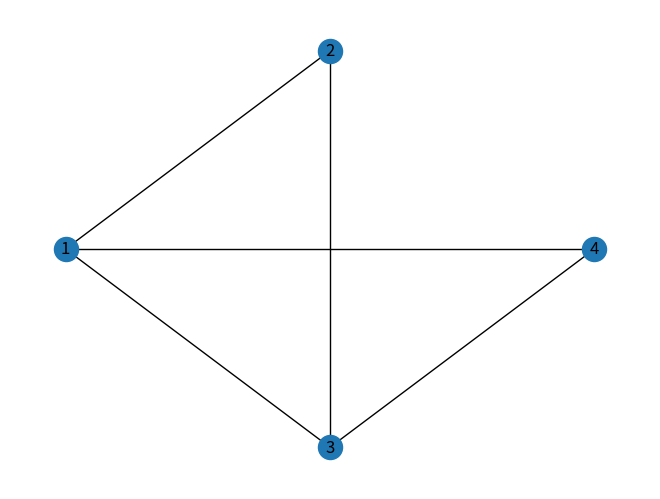

Here is the Python script that generated this plot:
"""
This module is based on:

    C. Dunne, S. I. Ross, B. Shneiderman, and M. Martino, “Readability metric feedback for aiding 
    node-link visualization designers,” IBM Journal of Research and Development, vol. 59, no. 2/3, 
    p. 14:1-14:16, Mar. 2015, doi: 10.1147/JRD.2015.2411412.
"""

import networkx as nx
import numpy as np


def calculate_angle_between_vectors(v1, v2):
    """Calculate the angle between two vectors."""
    unit_v1 = v1 / np.linalg.norm(v1)
    unit_v2 = v2 / np.linalg.norm(v2)
    dot_product = np.dot(unit_v1, unit_v2)
    angle = np.arccos(np.clip(dot_product, -1.0, 1.0))
    return np.degrees(angle)


def divide_or_zero(a, b):
    """Divide a by b, or return 0 if b is 0."""
    return (
        np.divide(a, b, out=np.zeros_like(a, dtype=float), where=b != 0.0)
        if b != 0.0
        else 0.0
    )


class ReadabilityGraph(nx.Graph):
    def __init__(self, data=None, **attr):
        super().__init__(data, **attr)
        self.edge_crossing_list = (
            None  # Store computed edge crossings to avoid recomputation
        )
        self.edge_angle_dict = None  # Store computed edge angles to avoid recomputation
        self.node_overlap_list = (
            None  # Store computed node overlaps to avoid recomputation
        )

    ### HELPER FUNCTIONS ###
    def edge_vector(self, edge):
        """Calculate the vector of an edge given its nodes' positions."""
        pos1, pos2 = self.nodes[edge[0]]["pos"], self.nodes[edge[1]]["pos"]
        return np.array(pos2) - np.array(pos1)

    def calculate_edge_crossings(self):
        def lines_intersect(line1, line2):
            """Check if two lines (each defined by two points) intersect."""
            p1, p2, p3, p4 = line1[0], line1[1], line2[0], line2[1]
            # Calculate parts of the determinants
            det1 = (p1[0] - p2[0]) * (p3[1] - p4[1]) - (p1[1] - p2[1]) * (p3[0] - p4[0])
            det2 = (p1[0] * p2[1] - p1[1] * p2[0]) * (p3[0] - p4[0]) - (
                p1[0] - p2[0]
            ) * (p3[0] * p4[1] - p3[1] * p4[0])
            det3 = (p1[0] * p2[1] - p1[1] * p2[0]) * (p3[1] - p4[1]) - (
                p1[1] - p2[1]
            ) * (p3[0] * p4[1] - p3[1] * p4[0])
            if det1 == 0:
                return False  # Lines are parallel or coincident
            x, y = det2 / det1, det3 / det1
            # Check if intersection point is on both line segments
            line1_x_range = sorted([p1[0], p2[0]])
            line1_y_range = sorted([p1[1], p2[1]])
            line2_x_range = sorted([p3[0], p4[0]])
            line2_y_range = sorted([p3[1], p4[1]])
            return (
                line1_x_range[0] <= x <= line1_x_range[1]
                and line2_x_range[0] <= x <= line2_x_range[1]
                and line1_y_range[0] <= y <= line1_y_range[1]
                and line2_y_range[0] <= y <= line2_y_range[1]
            )

        positions = nx.get_node_attributes(
            self, "pos"
        )  # Assuming 'pos' contains node positions
        crossings = set()
        angles = {}
        edges_checked = set()
        edge_crossings = {edge: 0 for edge in self.edges}

        for edge1 in self.edges:
            for edge2 in self.edges:
                if edge1 != edge2 and (edge2, edge1) not in edges_checked:
                    edges_checked.add((edge1, edge2))
                    line1 = (positions[edge1[0]], positions[edge1[1]])
                    line2 = (positions[edge2[0]], positions[edge2[1]])
                    # Skip edges that share a node
                    if len(set(edge1) & set(edge2)) > 0:
                        continue
                    if lines_intersect(line1, line2):
                        crossings.add((edge1, edge2))
                        # Calculate angle between edges
                        angle = calculate_angle_between_vectors(
                            self.edge_vector(edge1), self.edge_vector(edge2)
                        )
                        angles[edge1, edge2] = angle
                        edge_crossings[edge1] += 1
                        edge_crossings[edge2] += 1

        # Save edge angles to edge data
        self.edge_angle_dict = angles

        # Save edge crossings to edge data
        nx.set_edge_attributes(self, edge_crossings, "crossings_count")
        return crossings

    def calculate_node_node_overlap(self):
        """ """
        # Placeholder for overlaps
        overlaps = set()

        # Placeholder for overlap counts
        overlap_count = {node: 0 for node in self.nodes}

        # Iterate over all pairs of nodes to check for overlap
        for node1, data1 in self.nodes(data=True):
            for node2, data2 in self.nodes(data=True):
                if node1 < node2:  # Ensure pairs are processed only once
                    pos1 = np.array(data1["pos"])  # Position of node1
                    pos2 = np.array(data2["pos"])  # Position of node2
                    size1 = data1["size"]  # Size of node1
                    size2 = data2["size"]  # Size of node2

                    # Calculate distance between node centers
                    distance = np.linalg.norm(pos1 - pos2)

                    # Calculate sum of radii
                    sum_of_radii = size1 / 2.0 + size2 / 2.0

                    # Check for overlap
                    if distance < sum_of_radii:
                        # Add overlap to set
                        overlaps.add((node1, node2))
                        # Increment overlap count for both nodes
                        overlap_count[node1] += 1
                        overlap_count[node2] += 1

        # Save overlap counts to node data
        nx.set_node_attributes(self, overlap_count, "overlap_count")

        return overlaps

    ### METRICS ###
    def node_overlap_global(self):
        # Implement computation for global overlap metric
        pass

    def node_overlap_node(self):
        """
        Node overlap is the proportion of the node's representation that is not obscured by other nodes.
        This method currently does not compute the actual overlap, but simply returns True if more than 0
        overlaps are found, and False otherwise.
        """
        if self.node_overlap_list is None:
            self.node_overlap_list = self.calculate_node_node_overlap()

        return {
            node: overlaps > 0
            for node, overlaps in nx.get_node_attributes(self, "overlap_count").items()
        }

    def edge_crossings_global(self):
        """Return the number of edge crossings in the graph."""
        if self.edge_crossing_list is None:
            self.edge_crossing_list = self.calculate_edge_crossings()

        c = len(self.edge_crossing_list)
        m = len(self.edges)
        c_all = m * (m - 1) / 2
        degree = np.array([degree[1] for degree in self.degree()])
        c_impossible = 0.5 * np.dot(degree, degree - 1)
        c_max = c_all - c_impossible

        return 1 - divide_or_zero(c, c_max)

    def edge_crossings_edge(self):
        """Return the number of edge crossings in the graph."""
        if self.edge_crossing_list is None:
            self.edge_crossing_list = self.calculate_edge_crossings()

        m = len(self.edges)
        c_all = m - 1

        crossings = {}
        for edge in self.edges:
            src = edge[0]
            dst = edge[1]
            c_impossible = self.degree(src) + self.degree(dst) - 2
            c_max = c_all - c_impossible
            crossings[edge] = 1 - divide_or_zero(
                self.edges[edge]["crossings_count"], c_max
            )

        return crossings

    def edge_crossings_node(self):
        """ """
        if self.edge_crossing_list is None:
            self.edge_crossing_list = self.calculate_edge_crossings()

        # Get all the edges for each node
        node_edges = {node: [] for node in self.nodes}
        for edge in self.edges:
            node_edges[edge[0]].append(edge)
            node_edges[edge[1]].append(edge)
            node_edges[edge[0]].sort()
            node_edges[edge[1]].sort()

        # Compute edge crossings for each node
        crossings = {}
        for node in self.nodes:
            edges = node_edges[node]
            m = len(edges)
            c_max = sum(
                [m + 1 - self.degree(edge[0]) - self.degree(edge[1]) for edge in edges]
            )
            crossings[node] = 1 - divide_or_zero(
                sum([self.edges[edge]["crossings_count"] for edge in edges]), c_max
            )

        return crossings

    def edge_crossing_angles_edge(self, ideal_angle=70):
        """
        Edge crossing angle is defined for any edge as the average deviation of its individual edge
        crossing angles from an ideal angle of 70 degrees."""
        if self.edge_crossing_list is None:
            self.edge_crossing_list = self.calculate_edge_crossings()

        deviation = {edge: 0 for edge in self.edges}
        deviation_max = {edge: 0 for edge in self.edges}
        for edge1, edge2 in self.edge_crossing_list:
            deviation[edge1] += self.edge_angle_dict[edge1, edge2] - ideal_angle
            deviation[edge2] += self.edge_angle_dict[edge1, edge2] - ideal_angle
            deviation_max[edge1] += ideal_angle
            deviation_max[edge2] += ideal_angle

        return [
            1 - divide_or_zero(deviation[edge], deviation_max[edge])
            for edge in self.edges
        ]

    def edge_crossing_angles_global(self, ideal_angle=70):
        """"""
        if self.edge_crossing_list is None:
            self.edge_crossing_list = self.calculate_edge_crossings()

        deviation = 0
        deviation_max = 0
        for edge1, edge2 in self.edge_crossing_list:
            deviation += self.edge_angle_dict[edge1, edge2] - ideal_angle
            deviation_max += ideal_angle

        return 1 - divide_or_zero(deviation, deviation_max)

    def angular_resolution_min_node(self):
        pass

    def angular_resolution_min_global(self):
        pass

    def angular_resolution_dev_node(self):
        pass

    def angular_resolution_dev_global(self):
        pass

    def group_overlap(self):
        pass

    def visualization_coverage(self):
        # Implement computation for visualization coverage metric
        pass

    def compute_metrics(self):
        # Return a dictionary of all metrics
        metrics = {
            "node_overlap_node": self.node_overlap_node(),
            "edge_crossings_global": self.edge_crossings_global(),
            "edge_crossings_edge": self.edge_crossings_edge(),
            "edge_crossings_node": self.edge_crossings_node(),
            "edge_crossing_angles_edge": self.edge_crossing_angles_edge(),
            "edge_crossing_angles_global": self.edge_crossing_angles_global(),
        }
        return metrics


if __name__ == "__main__":
    # Example usage
    G = ReadabilityGraph()
    G.add_nodes_from(
        [
            (1, {"pos": (0, 0), "size": 1}),
            (2, {"pos": (1, 1), "size": 2}),
            (3, {"pos": (1, -1), "size": 0.5}),
            (4, {"pos": (2, 0), "size": 1}),
        ]
    )
    G.add_edges_from([(1, 2), (2, 3), (3, 4), (4, 1), (1, 3)])
    print(G.compute_metrics())
    print(G.edge_crossing_list)
    print(G.edge_angle_dict)
    print(G.node_overlap_list)
    import matplotlib.pyplot as plt

    nx.draw(
        G,
        pos=nx.get_node_attributes(G, "pos"),
        with_labels=True,
    )
    plt.show()
